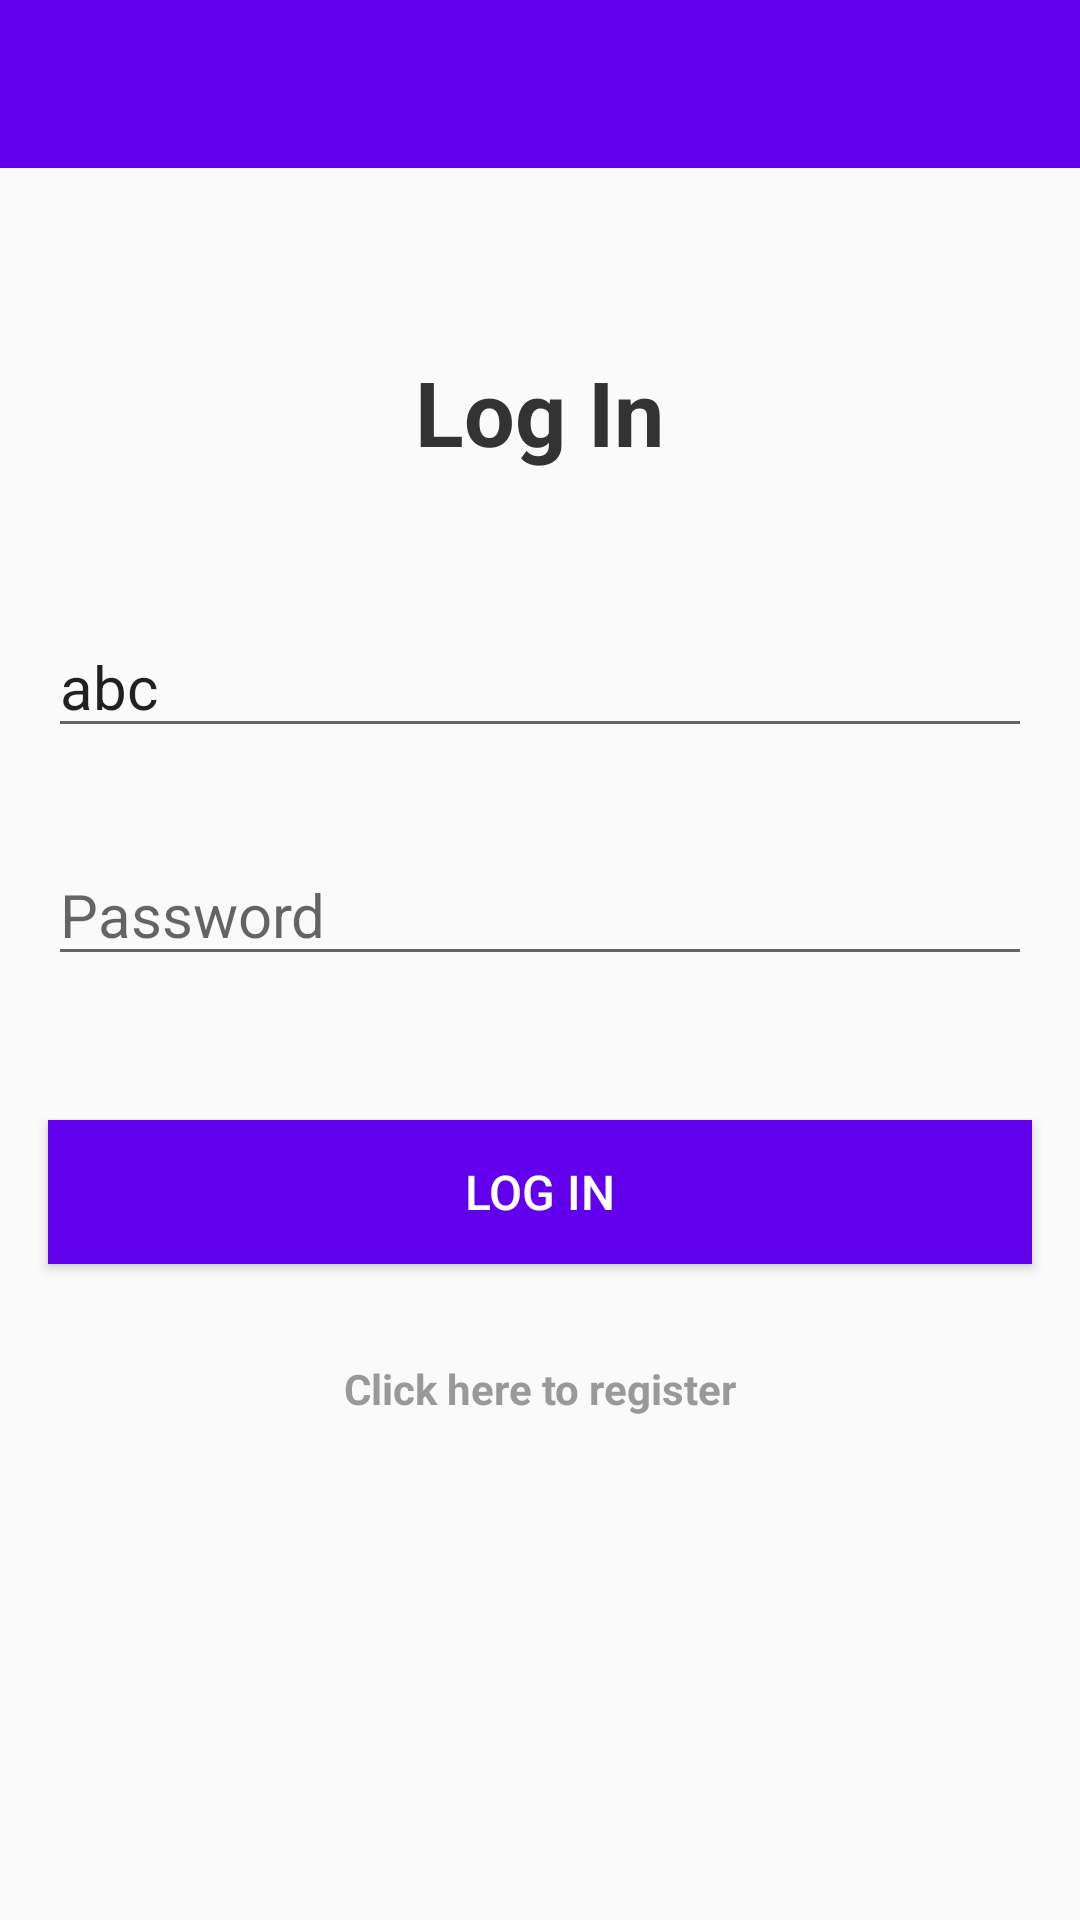

The Android layout XML behind this screen, and the referenced resources:
<!-- AndroidManifest.xml: application theme AppTheme -->
<!-- res/layout/activity_login.xml -->
<?xml version="1.0" encoding="utf-8"?>
<LinearLayout xmlns:android="http://schemas.android.com/apk/res/android"
    xmlns:app="http://schemas.android.com/apk/res-auto"
    xmlns:tools="http://schemas.android.com/tools"
    android:layout_width="match_parent"
    android:layout_height="match_parent"
    android:orientation="vertical"
    tools:context=".LoginActivity">

    <include
        android:id="@+id/toolbar"
        layout="@layout/bar_layout" />

    <Space
        android:layout_width="match_parent"
        android:layout_height="0dp"
        android:layout_weight="1" />

    <LinearLayout
        android:layout_width="match_parent"
        android:layout_height="wrap_content"
        android:layout_marginTop="8dp"
        android:layout_marginBottom="8dp"
        android:gravity="center_horizontal"
        android:orientation="vertical"
        app:layout_constraintBottom_toBottomOf="parent"
        app:layout_constraintTop_toBottomOf="@+id/toolbar">

        <TextView
            android:layout_width="wrap_content"
            android:layout_height="wrap_content"
            android:layout_marginBottom="32dp"
            android:text="@string/login"
            android:textColor="#333"
            android:textSize="30sp"
            android:textStyle="bold" />

        <EditText
            android:id="@+id/logInUserName"
            android:layout_width="match_parent"
            android:layout_height="wrap_content"
            android:layout_margin="16dp"
            android:ems="10"
            android:hint="@string/uname"
            android:inputType="textPersonName"
            android:text="abc"
            android:textSize="20sp" />

        <EditText
            android:id="@+id/logInPassword"
            android:layout_width="match_parent"
            android:layout_height="wrap_content"
            android:layout_margin="16dp"
            android:ems="10"
            android:hint="@string/pwd"
            android:inputType="textPassword"
            android:textSize="20sp" />

        <Button
            android:id="@+id/logInButton"
            android:layout_width="match_parent"
            android:layout_height="wrap_content"
            android:layout_marginStart="16dp"
            android:layout_marginTop="32dp"
            android:layout_marginEnd="16dp"
            android:background="@color/colorPrimary"
            android:clickable="true"
            android:onClick="logInClick"
            android:text="@string/login"
            android:textColor="#fff"
            android:textSize="16sp" />

        <TextView
            android:layout_width="wrap_content"
            android:layout_height="wrap_content"
            android:layout_marginTop="32dp"
            android:clickable="true"
            android:onClick="register"
            android:text="@string/regmsg"
            android:textColor="#999"
            android:textSize="14sp"
            android:textStyle="bold" />


    </LinearLayout>

    <Space
        android:layout_width="match_parent"
        android:layout_height="0dp"
        android:layout_weight="3" />
</LinearLayout>
<!-- res/layout/bar_layout.xml (included above) -->
<?xml version="1.0" encoding="utf-8"?>
<android.support.v7.widget.Toolbar xmlns:android="http://schemas.android.com/apk/res/android"
    xmlns:app="http://schemas.android.com/apk/res-auto"
    android:id="@+id/toolbar"
    android:layout_width="match_parent"
    android:layout_height="wrap_content"
    android:background="@color/colorPrimary"
    app:popupTheme="@style/MenuTheme">

</android.support.v7.widget.Toolbar>
<!-- resources referenced by this layout -->
<resources>
  <string name="login">Log In</string>
  <string name="pwd">Password</string>
  <string name="regmsg">Click here to register</string>
  <string name="uname">Username</string>
  <style name="MenuTheme" parent="Theme.AppCompat.Light">
          <item name="android:background">#fff</item>
      </style>
  <style name="AppTheme" parent="Theme.AppCompat.Light.NoActionBar">
          
          <item name="colorPrimary">@color/colorPrimary</item>
          <item name="colorPrimaryDark">@color/colorPrimaryDark</item>
          <item name="colorAccent">@color/colorAccent</item>
      </style>
  <!-- not gathered from this repository: default colours our renderer supplied (Android Studio template values) -->
  <color name="colorPrimary">#FF6200EE</color>
  <color name="colorPrimaryDark">#FF3700B3</color>
  <color name="colorAccent">#FF03DAC5</color>
</resources>
